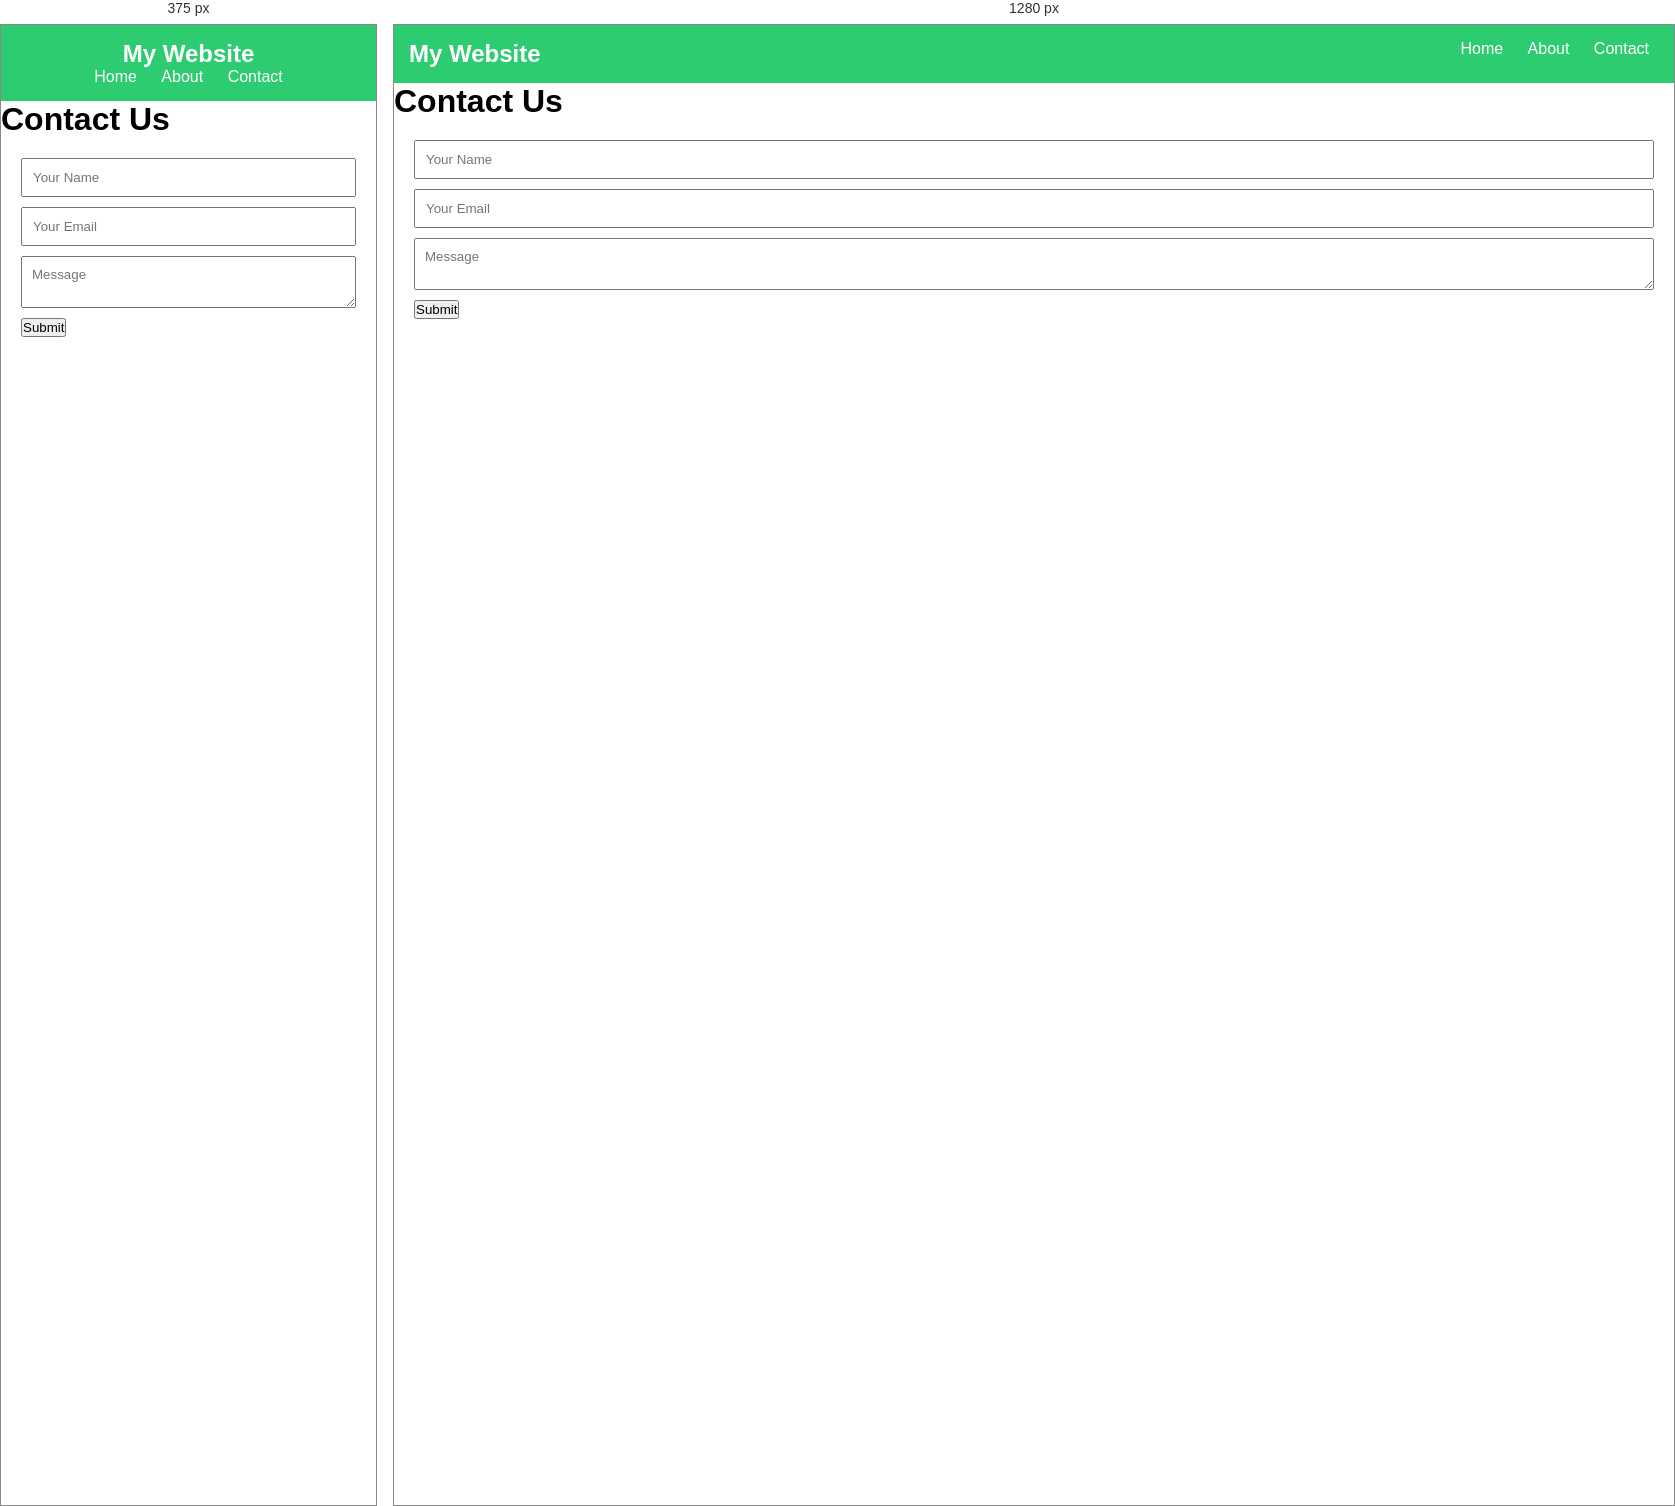
Rendered at 375 px and 1280 px, left to right.

<!-- file: contact.html -->
<!DOCTYPE html>
<html>
<head>
  <title>Contact</title>
  <link rel="stylesheet" href="style.css">
</head>
<body>

<div class="navbar">
  <h2>My Website</h2>
  <div>
    <a href="index.html">Home</a>
    <a href="about.html">About</a>
    <a href="contact.html">Contact</a>
  </div>
</div>

<h1>Contact Us</h1>

<form>
  <input type="text" placeholder="Your Name">
  <input type="email" placeholder="Your Email">
  <textarea placeholder="Message"></textarea>
  <button type="submit">Submit</button>
</form>

</body>
</html>

/* @media block from style.css */
@media (max-width: 768px) {
  .flex-container {
    flex-direction: column;
  }

  .navbar {
    flex-direction: column;
    text-align: center;
  }
}